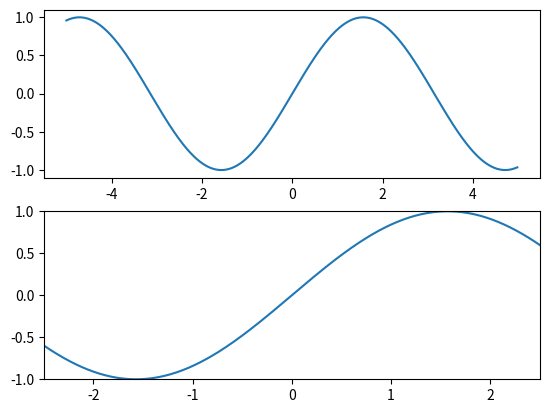
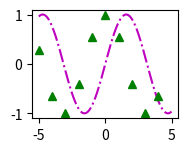
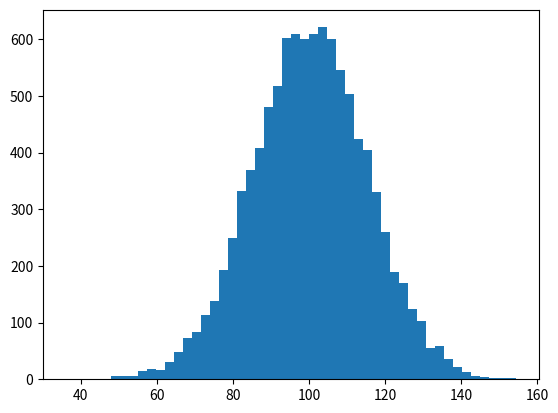

Generate these figures, in order, with matplotlib: (Note: this script raises an exception after producing the figures.)
import numpy as np
import matplotlib.pyplot as plt

#基础:
#1.# plt.figure():使用figure命令产生多个图,图片号按顺序增加.在绘图中有2个重要概念当前图和当前坐标,所有绘图操作仅对当前图和当前坐标有效
#2.plt.plot(x, y, format_string, **kwargs)
    #x轴数据,y轴数据、format_string:控制曲线的格式字符串(由颜色|风格字符|标记字符组成)
    #1.颜色字符'b'蓝色 'g':绿色 'r':红色 'c':青绿色 'm':洋红色 'k':黑色 'y':黄色 'w':白色
    #2.风格字符:'-':实线 '--':破折线 '-.':点画线 ':':虚线


x1 = np.arange(-5.0, 5.0, 0.02)
x2 = np.arange(-5.0, 5.0, 1)
y1 = np.sin(x1)
y2 = np.cos(x2)

plt.figure(1)
plt.subplot(211)
plt.plot(x1, y1)

#设置坐标范围plt.axis([xmin, xmax, ymin, ymax])
plt.subplot(212)
plt.axis([-2.5, 2.5, -1, 1])
#xlim(-2.5, 2.5)
#ylim(-1, 1)
plt.plot(x1, y1)

#叠加曲线
fig2 = plt.figure(2)
plt.subplot(3, 3, 3)
plt.plot(x1, y1, 'm-.', x2, y2, 'g^')



plt.figure()
mu, sigma = 100, 15
x3 = mu + sigma * np.random.randn(10000)

#画数据直方图

n, bins, patches = plt.hist(x3, 50, normed=1, facecolor='g', alpha=0.75)

#plt.text(): 在图的任意位置添加文字,并支持LaTex语法
#plt.xlabel('str') plt.ylabel('str'):用于添加x轴和y轴标签
#plt.title(''):添加图的题目
plt.xlabel('Smarts')
plt.ylabel('Probality')
plt.title('History of IQ')
plt.axis([40, 160, 0, 0.03])
plt.grid(True)


#plt设置图例
#给图添加图注plt.legend()
    #参数:loc-图例的位置
    #edgecolor:图例边框颜色\facecolor:图例背景色,frameon = False:去掉图例边框
plt.figure()
p1,  = plt.plot([1,2,3])
p2,  = plt.plot([3,2,1])
plt.legend([p1, p2], ["line1", "line2"], loc = 'upper right', edgecolor = 'blue')
plt.show()



